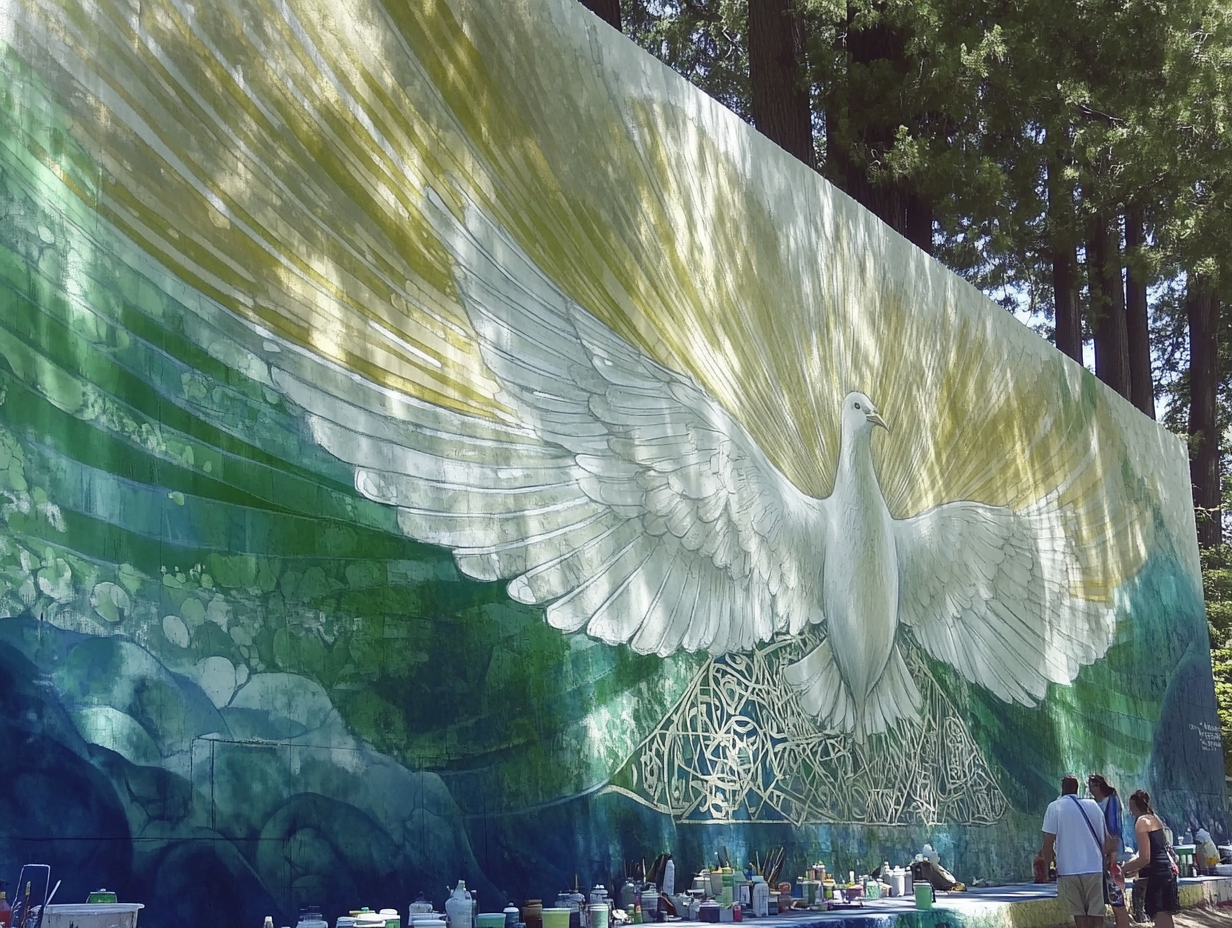
Generation parameters embedded in this image by Midjourney (PNG 'Description' text chunk):
A collaborative mural painted on a large outdoor wall, showcasing flowing golden rays, abstract green and blue patterns, and subtle spiritual motifs like doves and trees of life. The mural dominates the scene, with brushes and paint trays in the foreground. Natural sunlight highlights the vibrant textures and creative details of the artwork. --chaos 90 --ar 4:3 --style raw --personalize [redacted] --stylize 900 --weird 2000 --v 6.1 Job ID: fff0b5c9-136a-4ab6-a451-56db0b528636